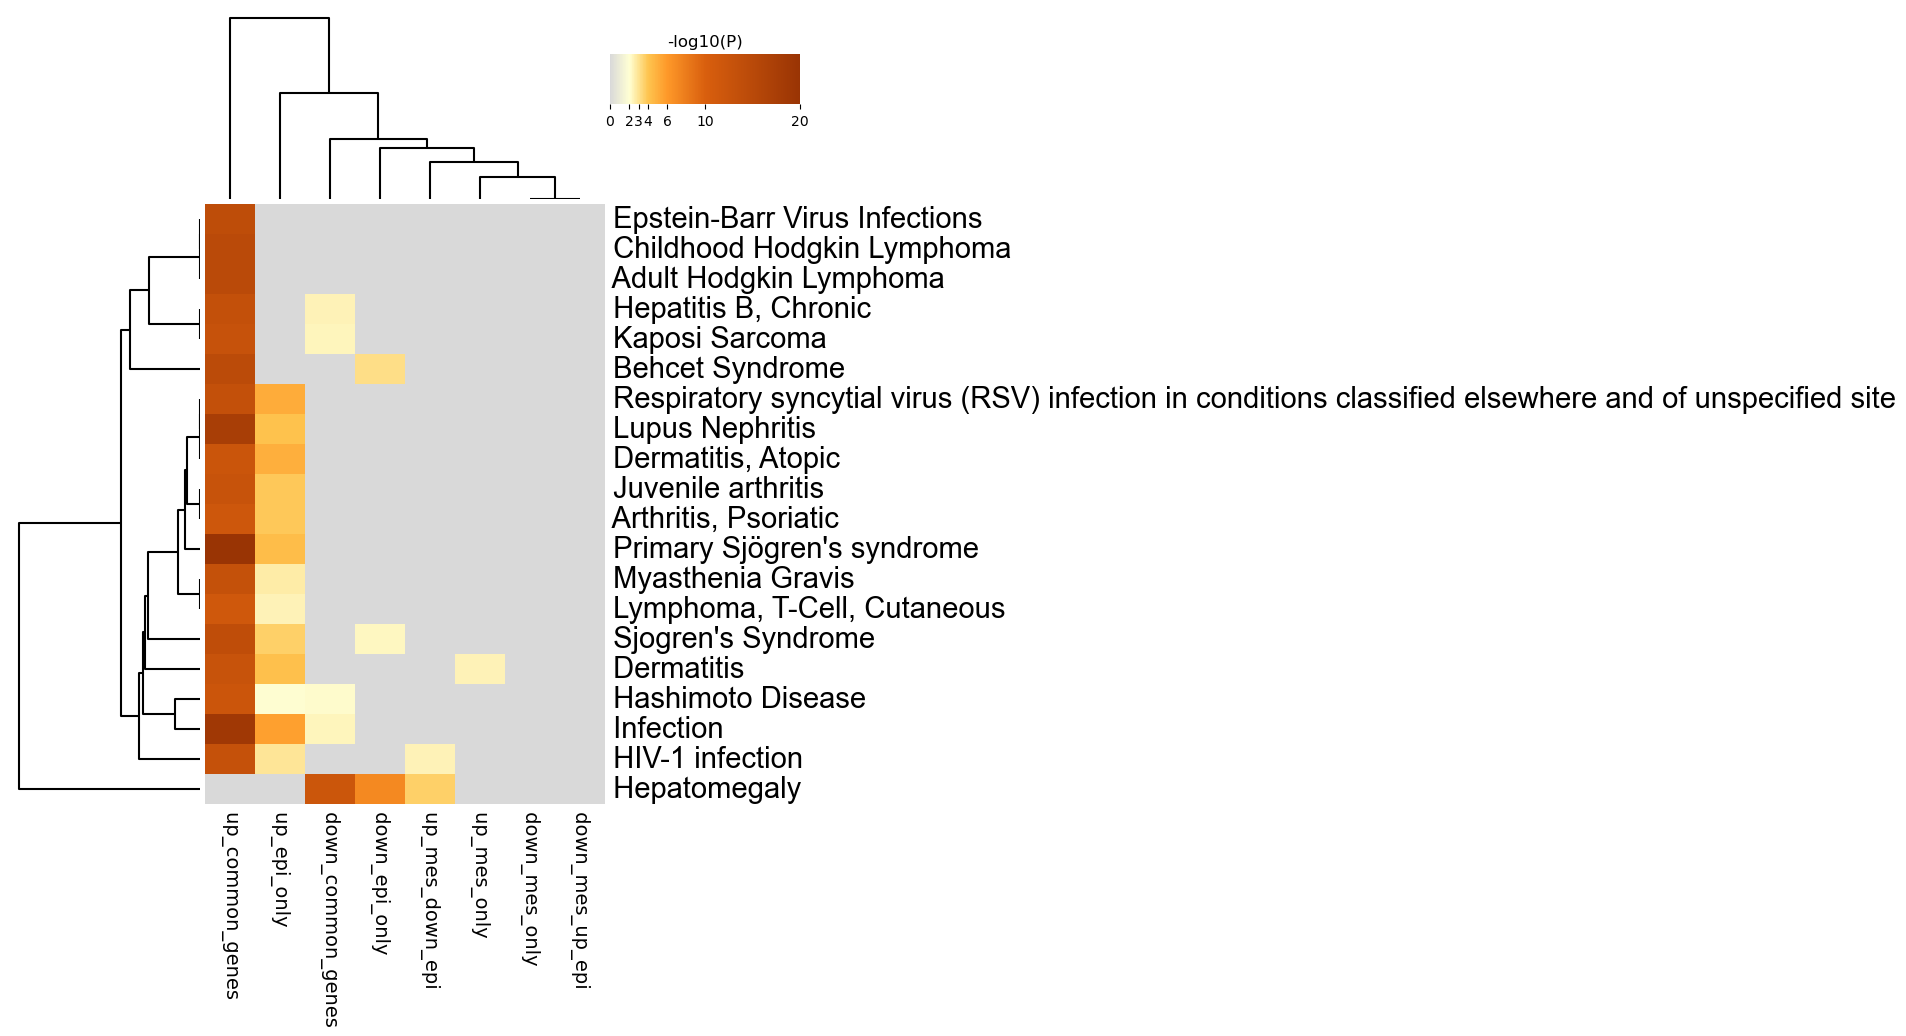

The file beside this chart, header and first rows:
GO, Description, _LogP_down_common_genes, _LogP_down_epi_only, _LogP_down_mes_only, _LogP_down_mes_up_epi, _LogP_up_common_genes, _LogP_up_epi_only, _LogP_up_mes_down_epi, _LogP_up_mes_only
C0149678, Epstein-Barr Virus Infections, 0.0, 0.0, 0.0, 0.0, -14.06, 0.0, 0.0, 0.0
C0220644, Childhood Hodgkin Lymphoma, 0.0, 0.0, 0.0, 0.0, -14.75, 0.0, 0.0, 0.0
C0220597, Adult Hodgkin Lymphoma, 0.0, 0.0, 0.0, 0.0, -14.75, 0.0, 0.0, 0.0
C0524909, Hepatitis B, Chronic, -2.471, 0.0, 0.0, 0.0, -13.38, 0.0, 0.0, 0.0
C0036220, Kaposi Sarcoma, -2.387, 0.0, 0.0, 0.0, -12.9, 0.0, 0.0, 0.0
C0004943, Behcet Syndrome, 0.0, -3.127, 0.0, 0.0, -14.54, 0.0, 0.0, 0.0
C0375023, Respiratory syncytial virus (RSV) infect…, 0.0, 0.0, 0.0, 0.0, -13.3, -5.14, 0.0, 0.0
C0024143, Lupus Nephritis, 0.0, 0.0, 0.0, 0.0, -17.51, -4.121, 0.0, 0.0
C0011615, Dermatitis, Atopic, 0.0, 0.0, 0.0, 0.0, -12.29, -4.976, 0.0, 0.0
C3495559, Juvenile arthritis, 0.0, 0.0, 0.0, 0.0, -12.67, -3.849, 0.0, 0.0
C0003872, Arthritis, Psoriatic, 0.0, 0.0, 0.0, 0.0, -11.72, -3.849, 0.0, 0.0
C0151449, Primary Sjögren's syndrome, 0.0, 0.0, 0.0, 0.0, -21.84, -4.368, 0.0, 0.0
C0026896, Myasthenia Gravis, 0.0, 0.0, 0.0, 0.0, -13.13, -2.686, 0.0, 0.0
C0079773, Lymphoma, T-Cell, Cutaneous, 0.0, 0.0, 0.0, 0.0, -11.43, -2.474, 0.0, 0.0
C1527336, Sjogren's Syndrome, 0.0, -2.319, 0.0, 0.0, -13.99, -3.617, 0.0, 0.0
C0011603, Dermatitis, 0.0, 0.0, 0.0, 0.0, -12.75, -4.175, 0.0, -2.434
C0677607, Hashimoto Disease, -2.15, 0.0, 0.0, 0.0, -12.12, -2.06, 0.0, 0.0
C3714514, Infection, -2.366, 0.0, 0.0, 0.0, -18.84, -5.668, 0.0, 0.0
C2363741, HIV-1 infection, 0.0, 0.0, 0.0, 0.0, -13.07, -2.936, -2.49, 0.0
C0019209, Hepatomegaly, -12.1, -7.083, 0.0, 0.0, 0.0, 0.0, -3.606, 0.0
